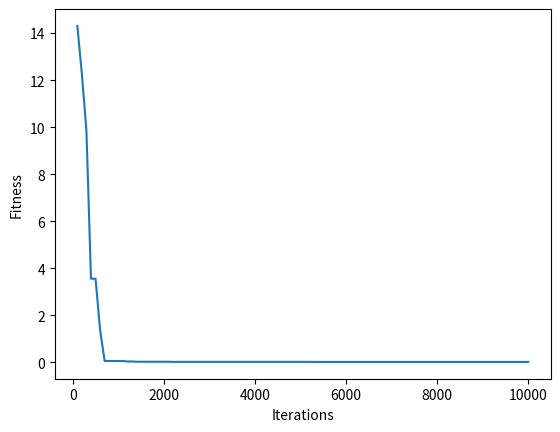
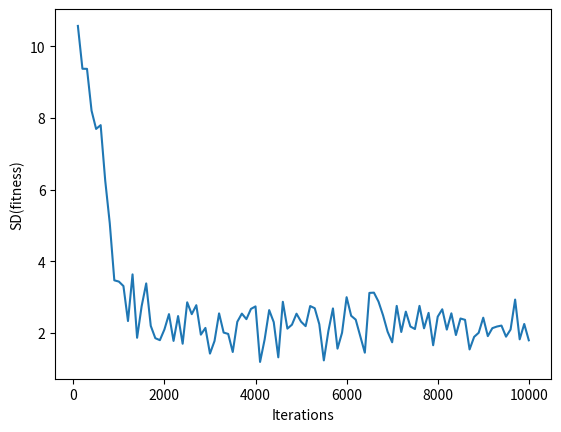

Generate these figures, in order, with matplotlib:
import numpy as np

import random
import matplotlib.pyplot as plt

# this GA is for minimisation
def GA(f, init, nbr, crossover, select, popsize, ngens, pmut):
    history = []
    # make initial population, evaluate fitness, print stats
    pop = [init() for _ in range(popsize)]
    popfit = [f(x) for x in pop]
    history.append(stats(0, popfit))
    for gen in range(1, ngens):
        # make an empty new population
        newpop = []
        # elitism
        bestidx = min(range(popsize), key=lambda i: popfit[i])
        best = pop[bestidx]
        newpop.append(best)
        while len(newpop) < popsize:
            # select and crossover
            p1 = select(pop, popfit)
            p2 = select(pop, popfit)
            c1, c2 = crossover(p1, p2)
            # apply mutation to only a fraction of individuals
            if random.random() < pmut:
                c1 = nbr(c1)
            if random.random() < pmut:
                c2 = nbr(c2)
            # add the new individuals to the population
            newpop.append(c1)
            # ensure we don't make newpop of size (popsize+1) - 
            # elitism could cause this since it copies 1
            if len(newpop) < popsize:
                newpop.append(c2)
        # overwrite old population with new, evaluate, do stats
        pop = newpop
        popfit = [f(x) for x in pop]
        history.append(stats(gen, popfit))
    bestidx = np.argmin(popfit)
    return popfit[bestidx], pop[bestidx], history

def stats(gen, popfit):
    # let's return the generation number and the number
    # of individuals which have been evaluated
    return gen, (gen+1) * len(popfit), np.min(popfit), np.mean(popfit), np.median(popfit), np.max(popfit), np.std(popfit)
    
def tournament_select(pop, popfit, size):
    # To avoid re-calculating f for same individual multiple times, we
    # put fitness evaluation in the main loop and store the result in
    # popfit. We pass that in here.  Now the candidates are just
    # indices, representing individuals in the population.
    candidates = random.sample(list(range(len(pop))), size)
    # The winner is the index of the individual with min fitness.
    winner = min(candidates, key=lambda c: popfit[c])
    return pop[winner]

def real_init(n):
    return np.random.normal(size=n)

def real_nbr(x):
    delta = 0.1
    x = x.copy()
    # draw from a Gaussian
    x = x + delta * np.random.randn(len(x))
    return x

def uniform_crossover(p1, p2):
    c1, c2 = [], []
    for i in range(len(p1)):
        if random.random() < 0.5:
            c1.append(p1[i]); c2.append(p2[i])
        else:
            c1.append(p2[i]); c2.append(p1[i])
    return np.array(c1), np.array(c2)

def rastrigin(x):
    # https://en.wikipedia.org/wiki/Rastrigin_function
    n = len(x)
    return np.sum(x*x - n*np.cos(2*np.pi*x)) + n*np.size(x)

n = 6
f = rastrigin
popsize = 100
ngens = 100
pmut = 0.1
tsize = 2
bestf, best, h = GA(f,
                    lambda: real_init(n),
                    real_nbr,
                    uniform_crossover,
                    lambda pop, popfit: tournament_select(pop, popfit, tsize),
                    popsize,
                    ngens,
                    pmut
)

h = np.array(h)

# plot min fit against number of individuals so far. we see fast
# improvements, then a sense of "plateau".
plt.plot(h[:, 1], h[:, 2])
plt.xlabel("Iterations")
plt.ylabel("Fitness")
plt.show()
plt.close()

# plot std fit against number of individuals so far.  we see that the
# SD becomes very small after only about 1/5th of the run... but it
# remains non-zero, so the population is not fully converged.
plt.plot(h[:, 1], h[:, -1])
plt.xlabel("Iterations")
plt.ylabel("SD(fitness)")
plt.show()
plt.close()
